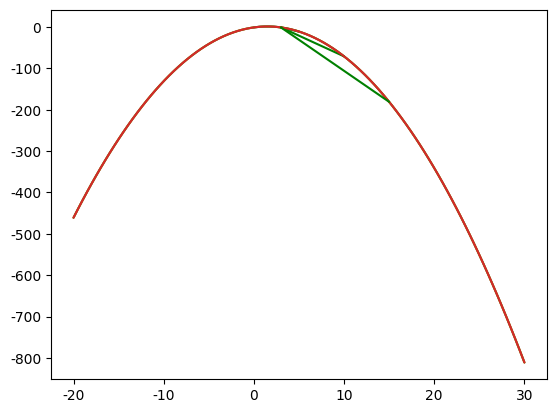

Python code for this plot:
## 1. Why Learn Calculus? ##

import numpy as np
import matplotlib.pyplot as plt

x = np.linspace(0,3,301)
y = - x ** 2 + 3 * x - 1
plt.plot(x,y)
plt.show()

## 4. Math Behind Slope ##

def slope(x1,x2,y1,y2):
    return (y1-y2)/(x1-x2)
slope_one = slope(0,4,1,13)
slope_two = slope(5,-1,16,-2)

## 6. Secant Lines ##

import seaborn
seaborn.set(style='darkgrid')

def draw_secant(x_values):
    x = np.linspace(-20,30,100)
    y = -1*(x**2) + x*3 - 1
    plt.plot(x,y)
    
    x1 = x_values[0]
    x2 = x_values[1]
    x_secant = np.linspace(x1,x2,100)
    y1 = -1*(x1**2) + x1*3 - 1
    y2 = -1*(x2**2) + x2*3 - 1
    slope = (y1-y2)/(x1-x2)
    intercept = y1 - slope * x1
    y_secant = slope * x_secant + intercept
    plt.plot(x_secant, y_secant, color='green')
    
    plt.show()
    
draw_secant([3,5])
draw_secant([3,10])
draw_secant([3,15])